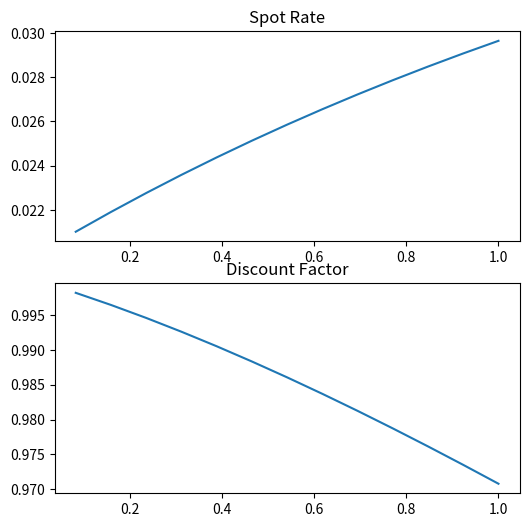
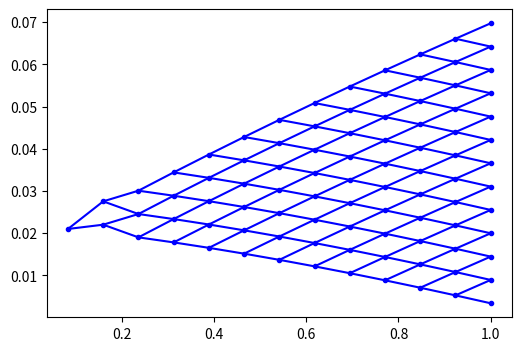

Recreate these plots in Python, in order.
# -*- coding: utf-8 -*-

import numpy as np
import matplotlib.pyplot as plt

plotCurves = True
plotTree = True

#Nelson-Siegel-Svensson Curve
def fwd(t, params):
    beta0, beta1, beta2, tau1, beta3, tau2 = params
    return beta0*np.ones(t.shape) + beta1*np.exp(-t/tau1) + beta2*t/tau1*np.exp(-t/tau1) + beta3*t/tau2*np.exp(-t/tau2)

def spot(t, params):
    beta0, beta1, beta2, tau1, beta3, tau2 = params
    return beta0*np.ones(t.shape) + beta1*(1-np.exp(-t/tau1))*(tau1/t) \
     + beta2*((1-np.exp(-t/tau1))*(tau1/t) - np.exp(-t/tau1)) \
     + beta3*((1-np.exp(-t/tau2))*(tau2/t) - np.exp(-t/tau2))
#######################################################################

params = (0.05, -0.03, -0., 1.2, 0, 2)
numSteps = 12
maturity = 1
t = np.linspace(maturity/numSteps, maturity, numSteps+1)
r = spot(t, params)
df = np.exp(- r * t)

#Plot Spot Curve & DF
if plotCurves:
    fig, ax = plt.subplots(2,1,figsize=(6,6))
    ax[0].plot(t,r)
    ax[0].set_title("Spot Rate")
    ax[1].plot(t,df)
    ax[1].set_title("Discount Factor")
    fig.show()

#Tree Plot Function
def showTree(t, tree):
    fig, ax = plt.subplots(1,1,figsize=(6,4))
    for i in range(len(t)):
        for j in range(i+1):
            ax.plot(t[i], tree[i][j], '.b')
            if i<len(t)-1:
                ax.plot([t[i],t[i+1]], [tree[i][j], tree[i+1][j]], '-b')
                ax.plot([t[i],t[i+1]], [tree[i][j], tree[i+1][j+1]], '-b')
    fig.show()

#Get Drift Adjustment
def getDrift(df, tree, Q, dt):
    df_unadjusted = (np.exp(-tree[-1]*dt) * Q[-1]).sum()
    return (-1/dt)*np.log(df / df_unadjusted)

#Tree Building
sigma = 0.01
dt = t[1]-t[0]
p = 0.5

r0 = r[0]
tree = [np.array([r0])]
Q = [np.array([1])]
m = [0]
for i in range(1, len(t)):
    Qi = np.zeros(i+1)
    for j in range(i):
        Qi[j] += p * Q[i-1][j] * np.exp(-tree[i-1][j]*dt)
        Qi[j+1] += (1-p) * Q[i-1][j] * np.exp(-tree[i-1][j]*dt)
    Q.append(Qi)
    tree.append(np.linspace(r0+i*sigma*np.sqrt(dt), r0-i*sigma*np.sqrt(dt), i+1))
    drift = getDrift(df[i], tree, Q, dt)
    m.append(drift)
    tree[-1] += drift

if plotTree:
    showTree(t,tree)